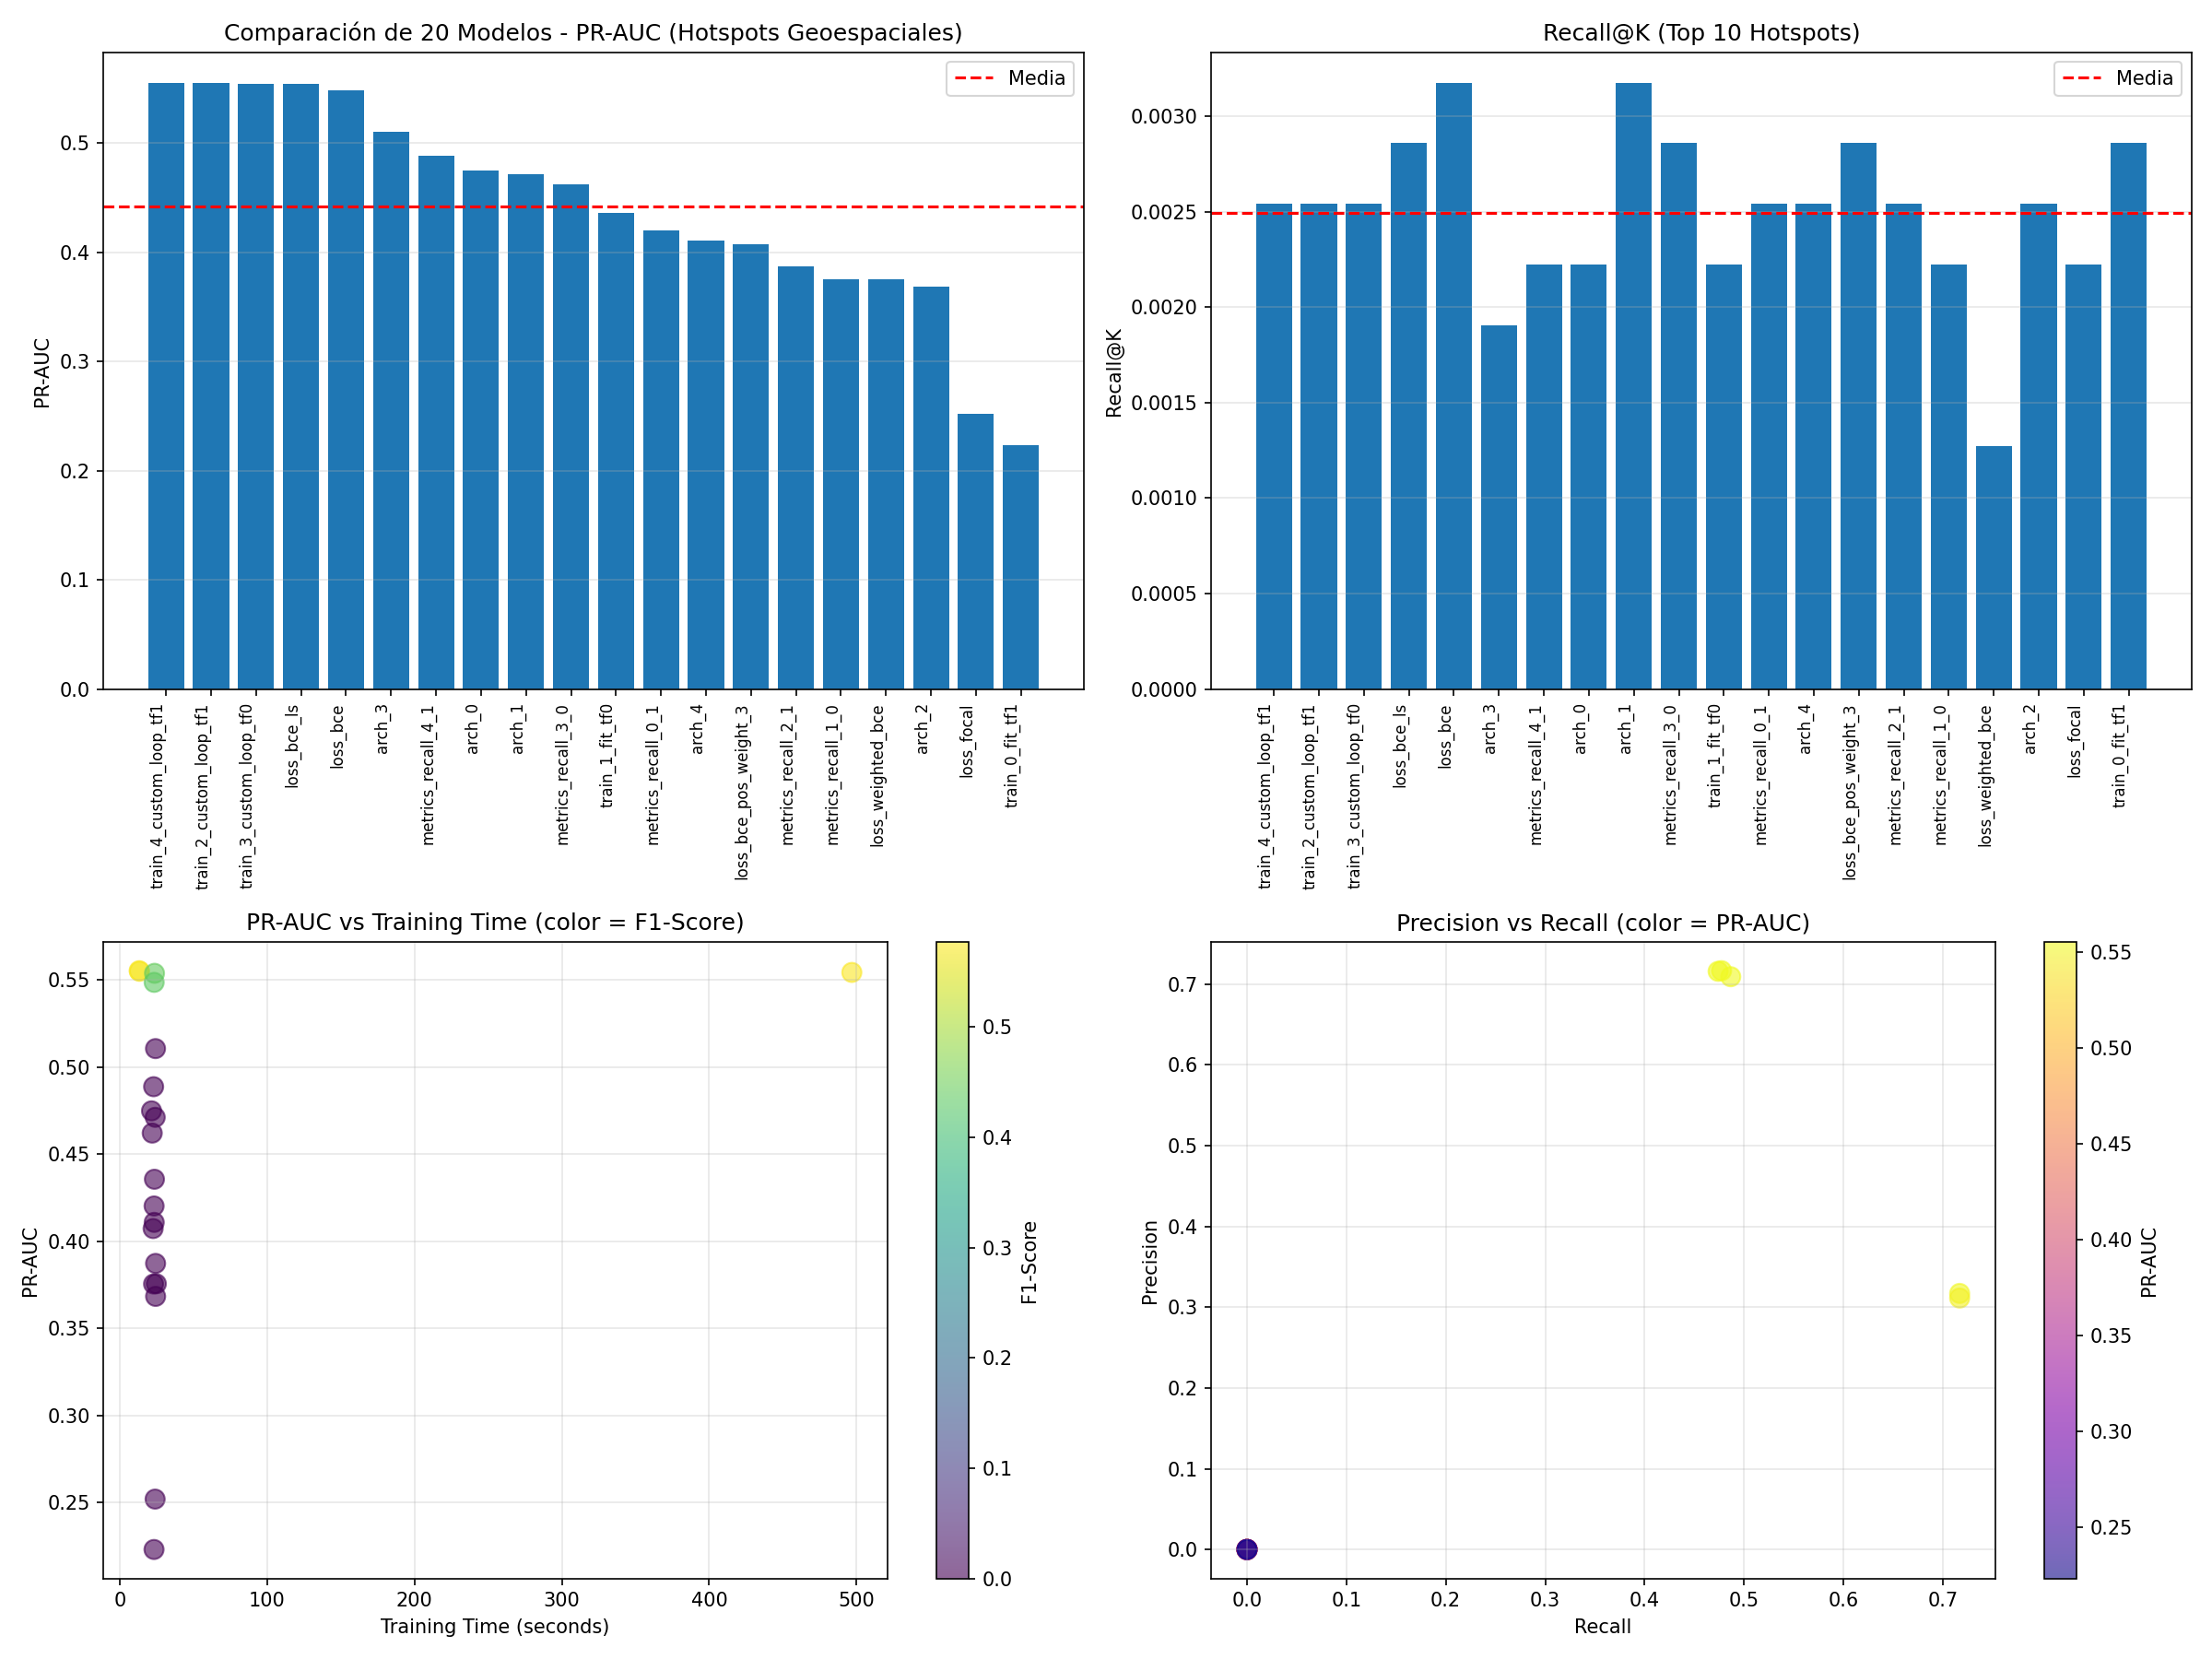

Data behind this chart, as committed beside it:
name, pr_auc, recall_at_k, f1, precision, recall, loss, train_time_sec, param_name, param_loss_variant, param_use_custom_recall, param_hidden_units, param_dropout, param_training_mode, param_use_tf_function
train_4_custom_loop_tf1, 0.5553, 0.002541, 0.5772, 0.7093, 0.4867, 0.1831, 13.19, train_4_custom_loop_tf1, weighted_bce, True, [32, 16], 0.1, custom_loop, True
train_2_custom_loop_tf1, 0.555, 0.002541, 0.5703, 0.7159, 0.474, 0.1804, 13.38, train_2_custom_loop_tf1, weighted_bce, True, [32, 16], 0.1, custom_loop, True
train_3_custom_loop_tf0, 0.5543, 0.002541, 0.5731, 0.7167, 0.4774, 0.1847, 496.9, train_3_custom_loop_tf0, weighted_bce, True, [32, 16], 0.1, custom_loop, False
loss_bce_ls, 0.5538, 0.002859, 0.4397, 0.3171, 0.717, 0.3602, 23.59, loss_bce_ls, bce_ls, True, [32, 16], 0.1, fit, True
loss_bce, 0.5486, 0.003177, 0.4342, 0.3114, 0.717, 0.3515, 23.35, loss_bce, bce, True, [32, 16], 0.1, fit, True
arch_3, 0.5106, 0.001906, 0.0, 0.0, 0.0, 0.2308, 24.27, arch_3, weighted_bce, True, [128], 0.3, fit, True
metrics_recall_4_1, 0.4887, 0.002224, 0.0, 0.0, 0.0, 0.2336, 22.98, metrics_recall_4_1, weighted_bce, True, [32, 16], 0.1, fit, True
arch_0, 0.4749, 0.002224, 0.0, 0.0, 0.0, 0.2334, 21.56, arch_0, weighted_bce, True, [16], 0.0, fit, True
arch_1, 0.4712, 0.003177, 0.0, 0.0, 0.0, 0.235, 24.06, arch_1, weighted_bce, True, [64, 32], 0.1, fit, True
metrics_recall_3_0, 0.4621, 0.002859, 0.0, 0.0, 0.0, 0.2358, 22.03, metrics_recall_3_0, weighted_bce, False, [32, 16], 0.1, fit, True
train_1_fit_tf0, 0.4356, 0.002224, 0.0, 0.0, 0.0, 0.2361, 23.54, train_1_fit_tf0, weighted_bce, True, [32, 16], 0.1, fit, False
metrics_recall_0_1, 0.4203, 0.002541, 0.0, 0.0, 0.0, 0.2367, 23.3, metrics_recall_0_1, weighted_bce, True, [32, 16], 0.1, fit, True
arch_4, 0.4109, 0.002541, 0.0, 0.0, 0.0, 0.2395, 23.39, arch_4, weighted_bce, True, [32, 32], 0.4, fit, True
loss_bce_pos_weight_3, 0.4073, 0.002859, 0.0, 0.0, 0.0, 0.2639, 22.65, loss_bce_pos_weight_3, bce_pos_weight_3, True, [32, 16], 0.1, fit, True
metrics_recall_2_1, 0.3873, 0.002541, 0.0, 0.0, 0.0, 0.2376, 24.32, metrics_recall_2_1, weighted_bce, True, [32, 16], 0.1, fit, True
metrics_recall_1_0, 0.3756, 0.002224, 0.0, 0.0, 0.0, 0.2385, 24.83, metrics_recall_1_0, weighted_bce, False, [32, 16], 0.1, fit, True
loss_weighted_bce, 0.3755, 0.001271, 0.0, 0.0, 0.0, 0.2395, 22.95, loss_weighted_bce, weighted_bce, True, [32, 16], 0.1, fit, True
arch_2, 0.3684, 0.002541, 0.0, 0.0, 0.0, 0.2395, 24.34, arch_2, weighted_bce, True, [64, 32, 16], 0.2, fit, True
loss_focal, 0.252, 0.002224, 0.0, 0.0, 0.0, 0.2953, 24, loss_focal, focal, True, [32, 16], 0.1, fit, True
train_0_fit_tf1, 0.2231, 0.002859, 0.0, 0.0, 0.0, 0.2407, 23.25, train_0_fit_tf1, weighted_bce, True, [32, 16], 0.1, fit, True
